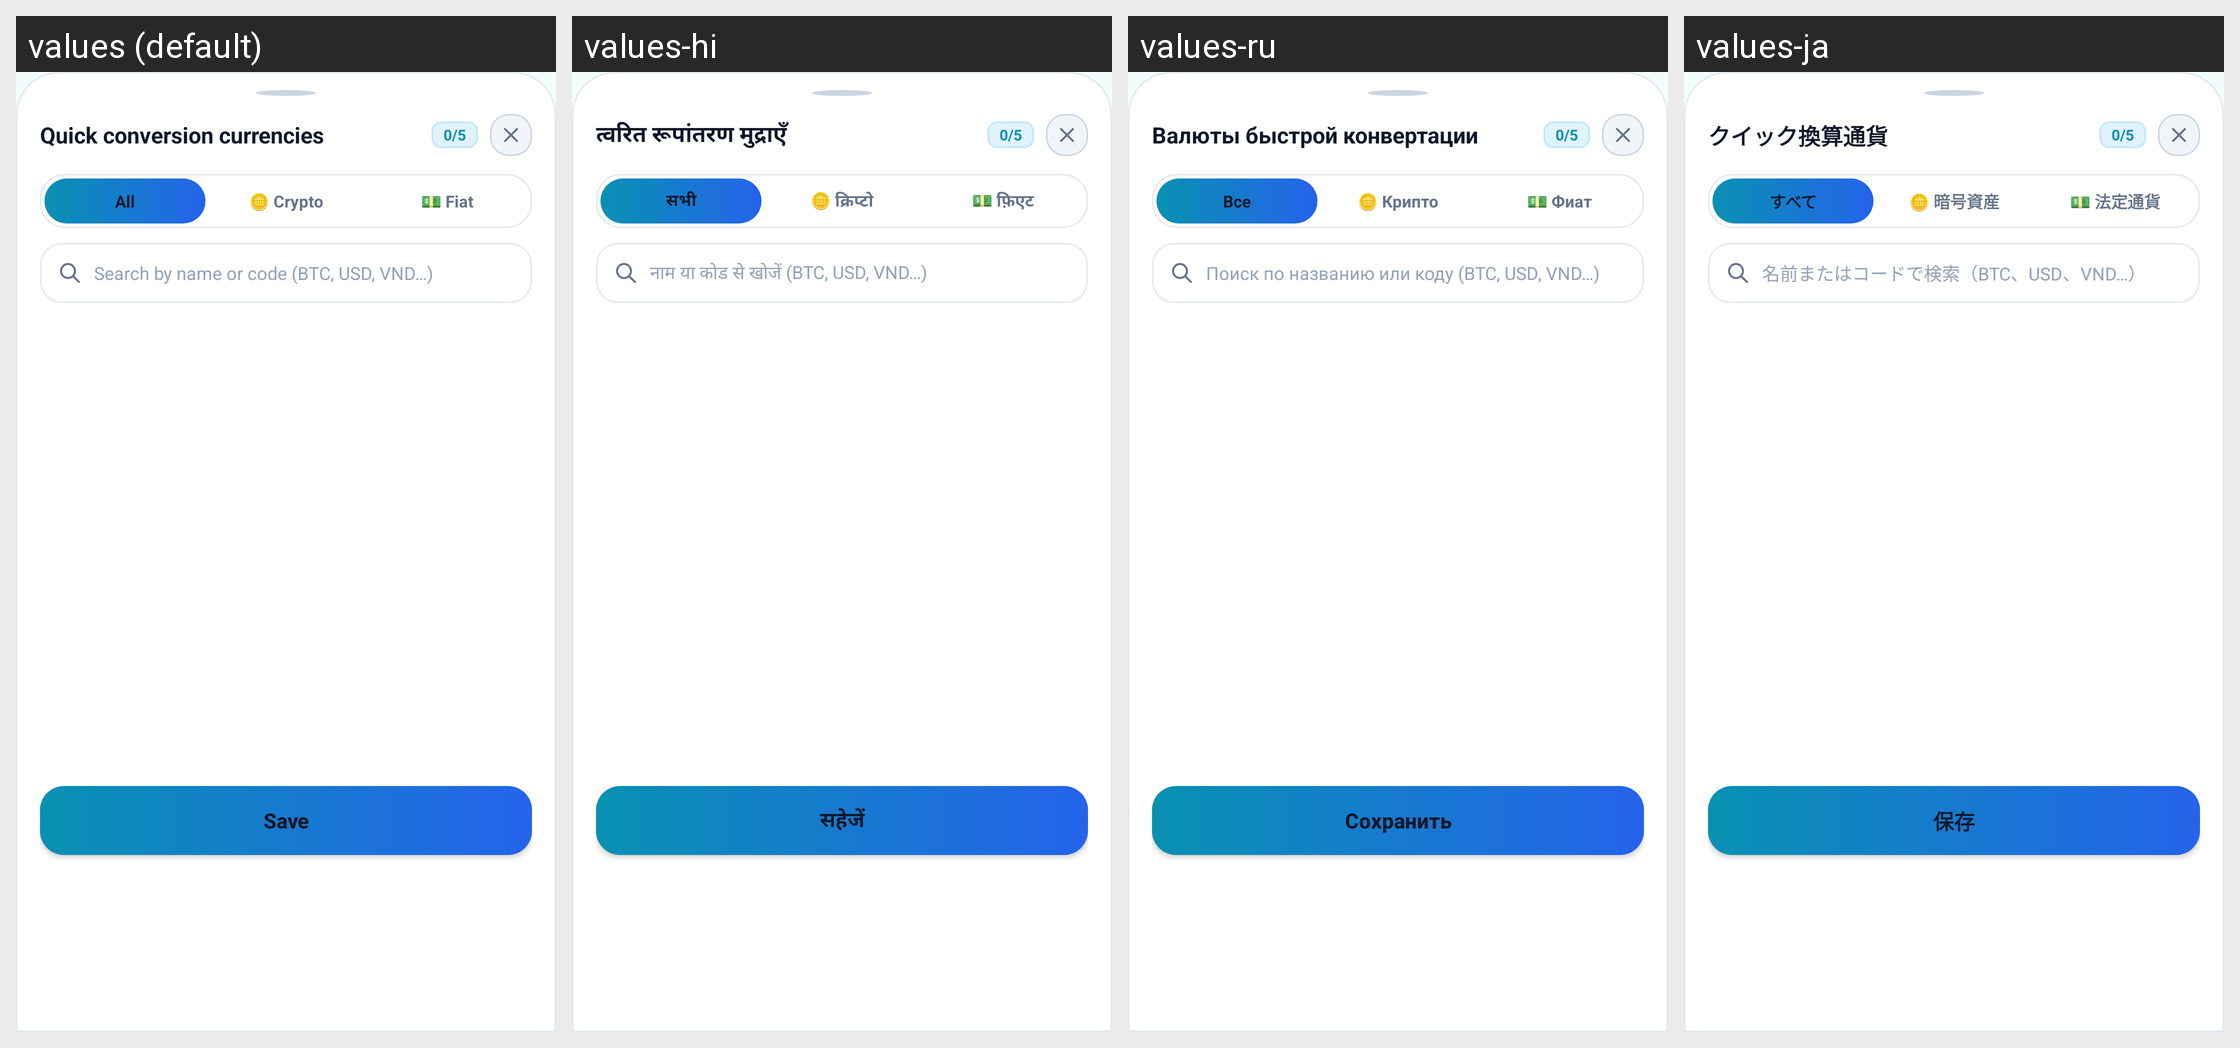

The Android screen above is rendered under several locales of the same app. Produce the string resources it draws, with the default and per-locale values.
Android screen res/layout/bottom_sheet_quick_currencies.xml rendered under 4 locales, left to right: values (default), values-hi, values-ru, values-ja. Device: Nexus 5 (rendered at 1080×1920; each locale shown at half size, 540×960, under a caption strip naming it); theme Theme.Currency.
Other locales in the repository, not shown: values-ar, values-bn, values-de, values-es, values-fr, values-id, values-ko, values-pt, values-pt-rBR, values-tr, values-vi, values-zh-rCN, values-zh-rTW.
Strings drawn on this screen, with the default value and each locale's value (text and hints the layout hard-codes, and strings that could not be matched under every locale, appear in the picture but are not listed):

quick_currencies_title
  values: Quick conversion currencies
  values-hi: त्वरित रूपांतरण मुद्राएँ
  values-ru: Валюты быстрой конвертации
  values-ja: クイック換算通貨

count_placeholder
  values: 0/5
  values-hi: 0/5
  values-ru: 0/5
  values-ja: 0/5

all
  values: All
  values-hi: सभी
  values-ru: Все
  values-ja: すべて

fiat_category
  values: 💵 Fiat
  values-hi: 💵 फ़िएट
  values-ru: 💵 Фиат
  values-ja: 💵 法定通貨

search_currency
  values: Search by name or code (BTC, USD, VND…)
  values-hi: नाम या कोड से खोजें (BTC, USD, VND…)
  values-ru: Поиск по названию или коду (BTC, USD, VND…)
  values-ja: 名前またはコードで検索（BTC、USD、VND…）

save
  values: Save
  values-hi: सहेजें
  values-ru: Сохранить
  values-ja: 保存
